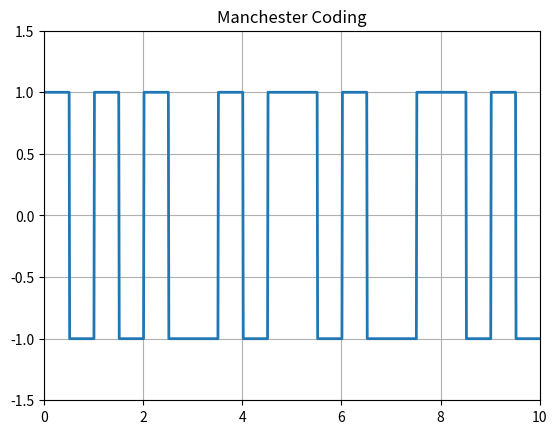

Write Python code to recreate this figure.
import numpy as np
import matplotlib.pyplot as plt

N = 10  # Number of bits
n = np.random.randint(2, size=N)  # Random bit generation
print(n)

# Binary to Manchester Conversion
nnn = []
for bit in n:
    if bit == 1:
        nn = [1, -1]
    else:
        nn = [-1, 1]
    nnn.extend(nn)
    
# Manchester Coding Pulse Shaping
i = 0
l = 0.5
t = np.arange(0, N+0.01, 0.01)
y = []
for j in range(len(t)):
    if t[j] <= l:  # Condition for the first half cycle
        y.append(nnn[i])  # Assign values for the first half cycle
    else:
        y.append(nnn[i])
        i += 1
        l += 0.5

plt.plot(t, y, linewidth=2)  # Linewidth 2 for clear visualization
plt.axis([0, N, -1.5, 1.5])  # Axis set-up
plt.grid(True)
plt.title('Manchester Coding')
plt.show()
